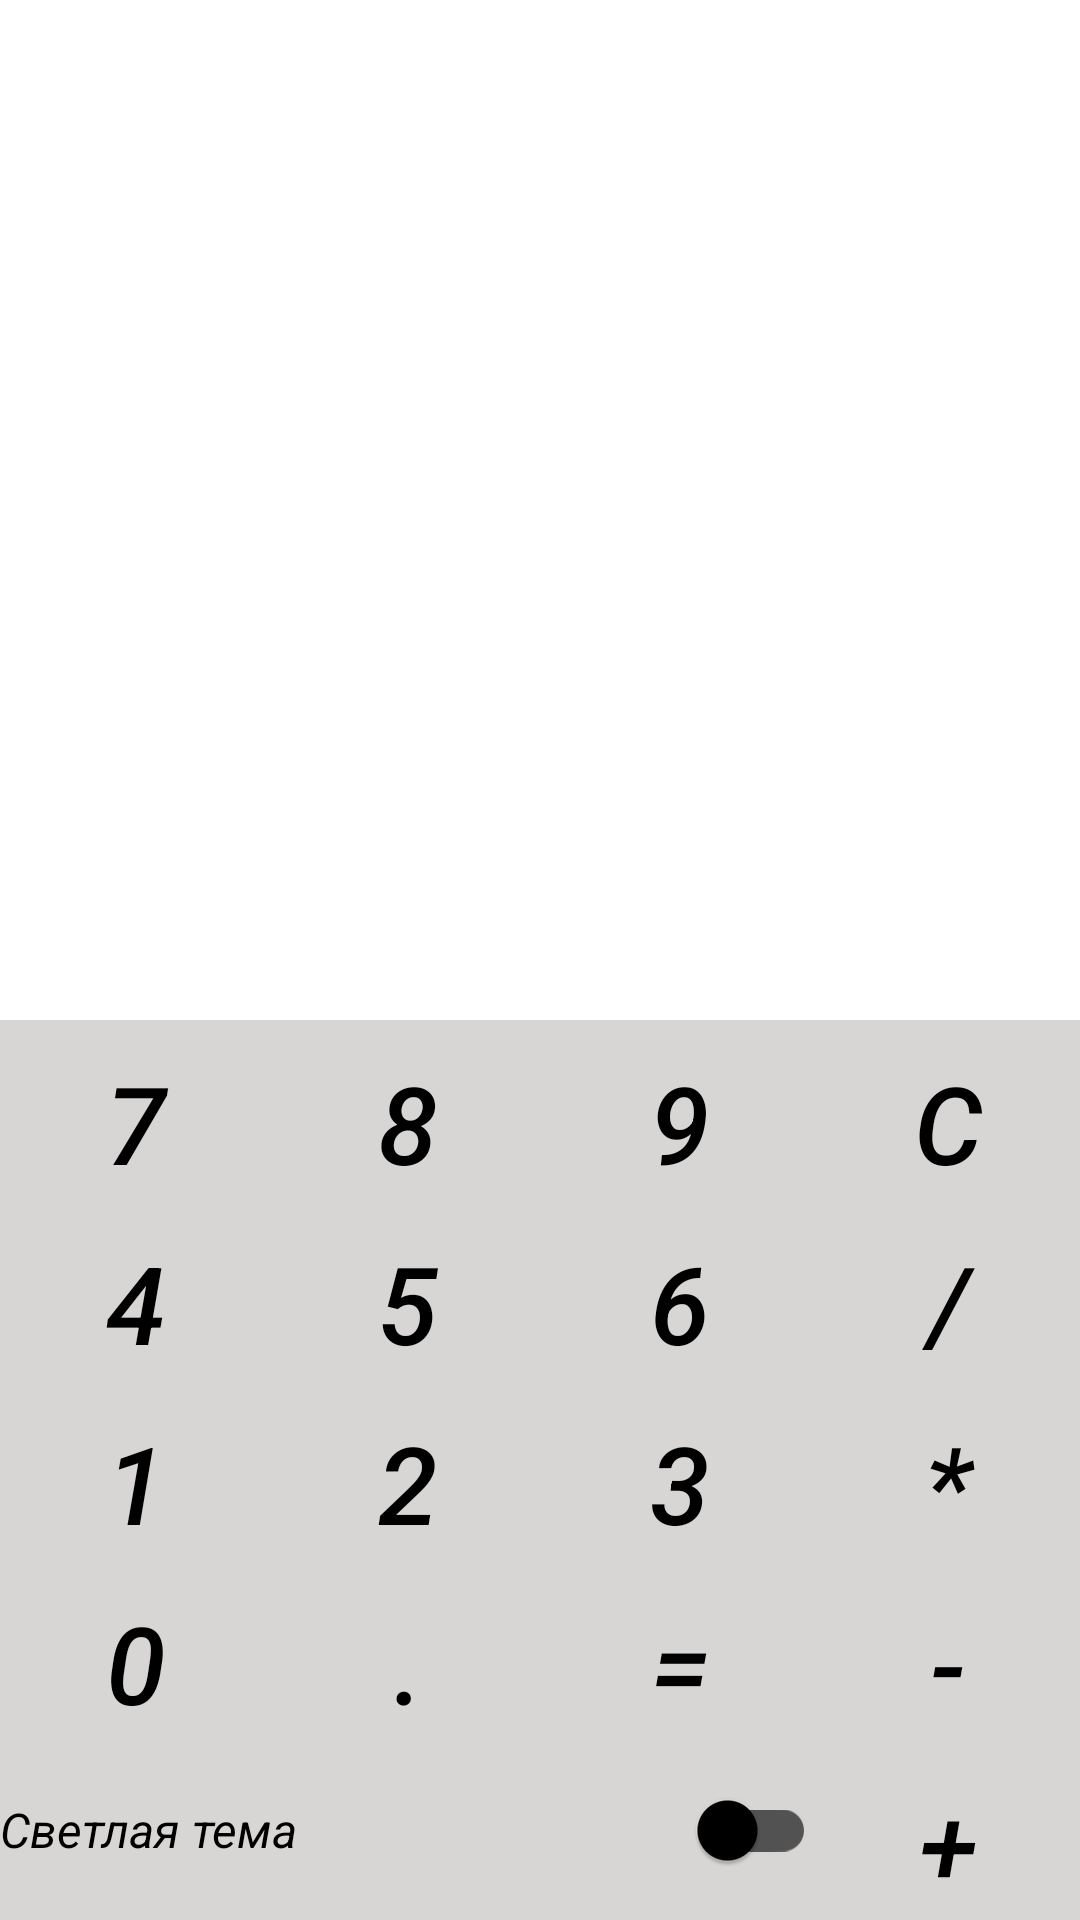

Android layout source for this screen:
<!-- AndroidManifest.xml: application theme Theme.Lesson4 -->
<!-- res/layout/activity_main.xml -->
<?xml version="1.0" encoding="utf-8"?>
<androidx.constraintlayout.widget.ConstraintLayout xmlns:android="http://schemas.android.com/apk/res/android"
    xmlns:app="http://schemas.android.com/apk/res-auto"
    xmlns:tools="http://schemas.android.com/tools"
    android:layout_width="match_parent"
    android:layout_height="match_parent"
    tools:context=".MainActivity">

    <com.google.android.material.textview.MaterialTextView
        android:id="@+id/inputTextView"
        style="@style/TextView"
        android:layout_width="@dimen/width"
        android:layout_height="@dimen/input_height"
        android:gravity="bottom|end"
        android:textSize="@dimen/inputTextSize"
        app:layout_constrainedHeight="true"
        app:layout_constraintBottom_toTopOf="@+id/barrierhor"
        app:layout_constraintEnd_toEndOf="parent"
        app:layout_constraintStart_toStartOf="parent"
        app:layout_constraintTop_toTopOf="parent" />

    <com.google.android.material.button.MaterialButton
        android:id="@+id/btnMinus"
        style="@style/Widget.AppCompat.Button.Borderless"
        android:layout_width="@dimen/width"
        android:layout_height="@dimen/height"
        android:text="@string/button_minus"
        android:textSize="@dimen/textSizeBtn"
        app:layout_constrainedHeight="true"
        app:layout_constraintBottom_toTopOf="@+id/btnPlus"
        app:layout_constraintEnd_toEndOf="parent"
        app:layout_constraintTop_toBottomOf="@+id/btnMultiply" />

    <com.google.android.material.button.MaterialButton
        android:id="@+id/btnDecimal"
        style="@style/Widget.AppCompat.Button.Borderless"
        android:layout_width="@dimen/width"
        android:layout_height="@dimen/height"
        android:text="@string/button_pt"
        android:textSize="@dimen/textSizeBtn"
        app:layout_constraintBottom_toTopOf="@+id/theme"
        app:layout_constraintEnd_toStartOf="@+id/btnEquals"
        app:layout_constraintStart_toEndOf="@id/btn0"
        app:layout_constraintTop_toBottomOf="@+id/btn2" />

    <com.google.android.material.button.MaterialButton
        android:id="@+id/btn1"
        style="@style/Widget.AppCompat.Button.Borderless"
        android:layout_width="@dimen/width"
        android:layout_height="@dimen/height"
        android:text="@string/button1"
        android:textSize="@dimen/textSizeBtn"
        app:layout_constraintBottom_toTopOf="@+id/btn0"
        app:layout_constraintEnd_toStartOf="@id/btn2"
        app:layout_constraintStart_toStartOf="parent"
        app:layout_constraintTop_toBottomOf="@+id/btn4" />

    <com.google.android.material.button.MaterialButton
        android:id="@+id/btn2"
        style="@style/Widget.AppCompat.Button.Borderless"
        android:layout_width="@dimen/width"
        android:layout_height="@dimen/height"
        android:text="@string/button2"
        android:textSize="@dimen/textSizeBtn"
        app:layout_constraintBottom_toTopOf="@id/btnDecimal"
        app:layout_constraintEnd_toStartOf="@id/btn3"
        app:layout_constraintStart_toEndOf="@id/btn1"
        app:layout_constraintTop_toBottomOf="@+id/btn5" />

    <com.google.android.material.button.MaterialButton
        android:id="@+id/btn0"
        style="@style/Widget.AppCompat.Button.Borderless"
        android:layout_width="@dimen/width"
        android:layout_height="@dimen/height"
        android:text="@string/button0"
        android:textSize="@dimen/textSizeBtn"
        app:layout_constraintBottom_toTopOf="@+id/theme"
        app:layout_constraintEnd_toStartOf="@+id/btnDecimal"
        app:layout_constraintStart_toStartOf="parent"
        app:layout_constraintTop_toBottomOf="@+id/btn1" />

    <com.google.android.material.button.MaterialButton
        android:id="@+id/btnDivide"
        style="@style/Widget.AppCompat.Button.Borderless"
        android:layout_width="@dimen/width"
        android:layout_height="@dimen/height"
        android:text="@string/button_divide"
        android:textSize="@dimen/textSizeBtn"
        app:layout_constraintBottom_toTopOf="@+id/btnMultiply"
        app:layout_constraintEnd_toEndOf="parent"
        app:layout_constraintTop_toBottomOf="@+id/btnClear" />

    <com.google.android.material.button.MaterialButton
        android:id="@+id/btn9"
        style="@style/Widget.AppCompat.Button.Borderless"
        android:layout_width="@dimen/width"
        android:layout_height="@dimen/height"
        android:text="@string/button9"
        android:textSize="@dimen/textSizeBtn"
        app:layout_constraintBottom_toTopOf="@id/btn6"
        app:layout_constraintEnd_toStartOf="@id/barrierver"
        app:layout_constraintStart_toEndOf="@id/btn8"
        app:layout_constraintTop_toTopOf="@id/barrierhor" />

    <com.google.android.material.button.MaterialButton
        android:id="@+id/btn4"
        style="@style/Widget.AppCompat.Button.Borderless"
        android:layout_width="@dimen/width"
        android:layout_height="@dimen/height"
        android:text="@string/button4"
        android:textSize="@dimen/textSizeBtn"
        app:layout_constraintBottom_toTopOf="@id/btn1"
        app:layout_constraintEnd_toStartOf="@id/btn2"
        app:layout_constraintStart_toStartOf="parent"
        app:layout_constraintTop_toBottomOf="@+id/btn7" />

    <com.google.android.material.button.MaterialButton
        android:id="@+id/btn6"
        style="@style/Widget.AppCompat.Button.Borderless"
        android:layout_width="@dimen/width"
        android:layout_height="@dimen/height"
        android:text="@string/button6"
        android:textSize="@dimen/textSizeBtn"
        app:layout_constraintBottom_toTopOf="@id/btn3"
        app:layout_constraintEnd_toStartOf="@id/barrierver"
        app:layout_constraintStart_toEndOf="@id/btn5"
        app:layout_constraintTop_toBottomOf="@+id/btn9" />

    <com.google.android.material.button.MaterialButton
        android:id="@+id/btn8"
        style="@style/Widget.AppCompat.Button.Borderless"
        android:layout_width="@dimen/width"
        android:layout_height="@dimen/height"
        android:text="@string/button8"
        android:textSize="@dimen/textSizeBtn"
        app:layout_constraintBottom_toTopOf="@id/btn5"
        app:layout_constraintEnd_toStartOf="@id/btn9"
        app:layout_constraintStart_toEndOf="@id/btn7"
        app:layout_constraintTop_toTopOf="@id/barrierhor" />

    <com.google.android.material.button.MaterialButton
        android:id="@+id/btnEquals"
        style="@style/Widget.AppCompat.Button.Borderless"
        android:layout_width="@dimen/width"
        android:layout_height="@dimen/height"
        android:text="@string/button_equal"
        android:textSize="@dimen/textSizeBtn"
        app:layout_constraintBottom_toTopOf="@+id/theme"
        app:layout_constraintEnd_toStartOf="@id/barrierver"
        app:layout_constraintStart_toEndOf="@+id/btnDecimal"
        app:layout_constraintTop_toBottomOf="@+id/btn3" />

    <com.google.android.material.button.MaterialButton
        android:id="@+id/btn7"
        style="@style/Widget.AppCompat.Button.Borderless"
        android:layout_width="@dimen/width"
        android:layout_height="@dimen/height"
        android:text="@string/button7"
        android:textSize="@dimen/textSizeBtn"
        app:layout_constraintBottom_toTopOf="@id/btn4"
        app:layout_constraintEnd_toStartOf="@id/btn8"
        app:layout_constraintStart_toStartOf="parent"
        app:layout_constraintTop_toTopOf="@id/barrierhor" />

    <com.google.android.material.button.MaterialButton
        android:id="@+id/btn3"
        style="@style/Widget.AppCompat.Button.Borderless"
        android:layout_width="@dimen/width"
        android:layout_height="@dimen/height"
        android:text="@string/button3"
        android:textSize="@dimen/textSizeBtn"
        app:layout_constraintBottom_toTopOf="@id/btnEquals"
        app:layout_constraintEnd_toStartOf="@id/barrierver"
        app:layout_constraintStart_toEndOf="@id/btn2"
        app:layout_constraintTop_toBottomOf="@+id/btn6" />

    <com.google.android.material.button.MaterialButton
        android:id="@+id/btnPlus"
        style="@style/Widget.AppCompat.Button.Borderless"
        android:layout_width="@dimen/width"
        android:layout_height="@dimen/height"
        android:text="@string/button_plus"
        android:textSize="@dimen/textSizeBtn"
        app:layout_constraintBottom_toBottomOf="parent"
        app:layout_constraintEnd_toEndOf="parent"
        app:layout_constraintTop_toBottomOf="@id/btnMinus" />

    <com.google.android.material.button.MaterialButton
        android:id="@+id/btn5"
        style="@style/Widget.AppCompat.Button.Borderless"
        android:layout_width="@dimen/width"
        android:layout_height="@dimen/height"
        android:text="@string/button5"
        android:textSize="@dimen/textSizeBtn"
        app:layout_constraintBottom_toTopOf="@id/btn2"
        app:layout_constraintEnd_toStartOf="@id/btn6"
        app:layout_constraintStart_toEndOf="@id/btn4"
        app:layout_constraintTop_toBottomOf="@+id/btn8" />

    <com.google.android.material.button.MaterialButton
        android:id="@+id/btnMultiply"
        style="@style/Widget.AppCompat.Button.Borderless"
        android:layout_width="@dimen/width"
        android:layout_height="@dimen/height"
        android:text="@string/button_multiply"
        android:textSize="@dimen/textSizeBtn"
        app:layout_constraintBottom_toTopOf="@+id/btnMinus"
        app:layout_constraintEnd_toEndOf="parent"
        app:layout_constraintTop_toBottomOf="@id/btnDivide" />

    <com.google.android.material.button.MaterialButton
        android:id="@+id/btnClear"
        style="@style/Widget.AppCompat.Button.Borderless"
        android:layout_width="@dimen/width"
        android:layout_height="@dimen/height"
        android:text="@string/clear"
        android:textSize="@dimen/textSizeBtn"
        app:layout_constraintBottom_toTopOf="@+id/btnDivide"
        app:layout_constraintEnd_toEndOf="parent"
        app:layout_constraintTop_toTopOf="@id/barrierhor" />

    <com.google.android.material.switchmaterial.SwitchMaterial
        android:id="@+id/theme"
        android:layout_width="@dimen/width"
        android:layout_height="@dimen/height"
        android:text="@string/theme_mode"
        android:textSize="@dimen/textSizeSwitch"
        app:layout_constraintBottom_toBottomOf="parent"
        app:layout_constraintEnd_toEndOf="@+id/barrierver"
        app:layout_constraintHorizontal_bias="0.0"
        app:layout_constraintStart_toStartOf="parent" />

    <androidx.constraintlayout.widget.Barrier
        android:id="@+id/barrierhor"
        android:layout_width="@dimen/width"
        android:layout_height="wrap_content"
        app:barrierDirection="top"
        app:constraint_referenced_ids="btn8,btn7,btn6,btn5,btnEquals,btn2,btn9,btn1,btn4,btnDecimal,btn3,btn0"
        app:layout_constraintEnd_toEndOf="parent" />

    <androidx.constraintlayout.widget.Barrier
        android:id="@+id/barrierver"
        android:layout_width="wrap_content"
        android:layout_height="wrap_content"
        app:barrierDirection="left"
        app:constraint_referenced_ids="btnClear,btnPlus,btnMinus,btnDivide,btnMultiply"
        app:layout_constraintBottom_toBottomOf="parent"
        app:layout_constraintEnd_toStartOf="@id/btnDivide"
        app:layout_constraintTop_toTopOf="parent" />

</androidx.constraintlayout.widget.ConstraintLayout>
<!-- resources referenced by this layout -->
<resources>
  <dimen name="height">60dp</dimen>
  <dimen name="inputTextSize">40sp</dimen>
  <dimen name="input_height">0dp</dimen>
  <dimen name="textSizeBtn">36sp</dimen>
  <dimen name="textSizeSwitch">16sp</dimen>
  <dimen name="width">0dp</dimen>
  <string name="button0">0</string>
  <string name="button1">1</string>
  <string name="button2">2</string>
  <string name="button3">3</string>
  <string name="button4">4</string>
  <string name="button5">5</string>
  <string name="button6">6</string>
  <string name="button7">7</string>
  <string name="button8">8</string>
  <string name="button9">9</string>
  <string name="button_divide">/</string>
  <string name="button_equal">=</string>
  <string name="button_minus">-</string>
  <string name="button_multiply">*</string>
  <string name="button_plus">+</string>
  <string name="button_pt">.</string>
  <string name="clear">C</string>
  <string name="theme_mode">Светлая тема</string>
  <style name="TextView" parent="android:Widget.TextView">
          <item name="android:background">@color/white</item>
          <item name="android:textColor">@color/black</item>
      </style>
  <style name="Theme.Lesson4" parent="Theme.MaterialComponents.Light.NoActionBar">
          
          <item name="colorPrimary">@color/colorPrimary</item>
          <item name="colorPrimaryDark">@color/colorPrimaryDark</item>
          <item name="colorPrimaryVariant">@color/colorPrimaryDark</item>
          <item name="colorOnPrimary">@color/colorAccent</item>
          <item name="colorSurface">@color/colorAccent</item>
          <item name="colorOnSurface">@color/design_default_color_surface</item>
          <item name="android:windowBackground">@color/colorAccentNight</item>
          <item name="android:textStyle">italic</item>
      </style>
  <color name="white">#FFFFFF</color>
  <color name="black">#272424</color>
  <color name="colorPrimary">#F4F4F6</color>
  <color name="colorPrimaryDark">#ACACAC</color>
  <color name="colorAccent">#000000</color>
  <color name="colorAccentNight">#D8D5D5</color>
</resources>
